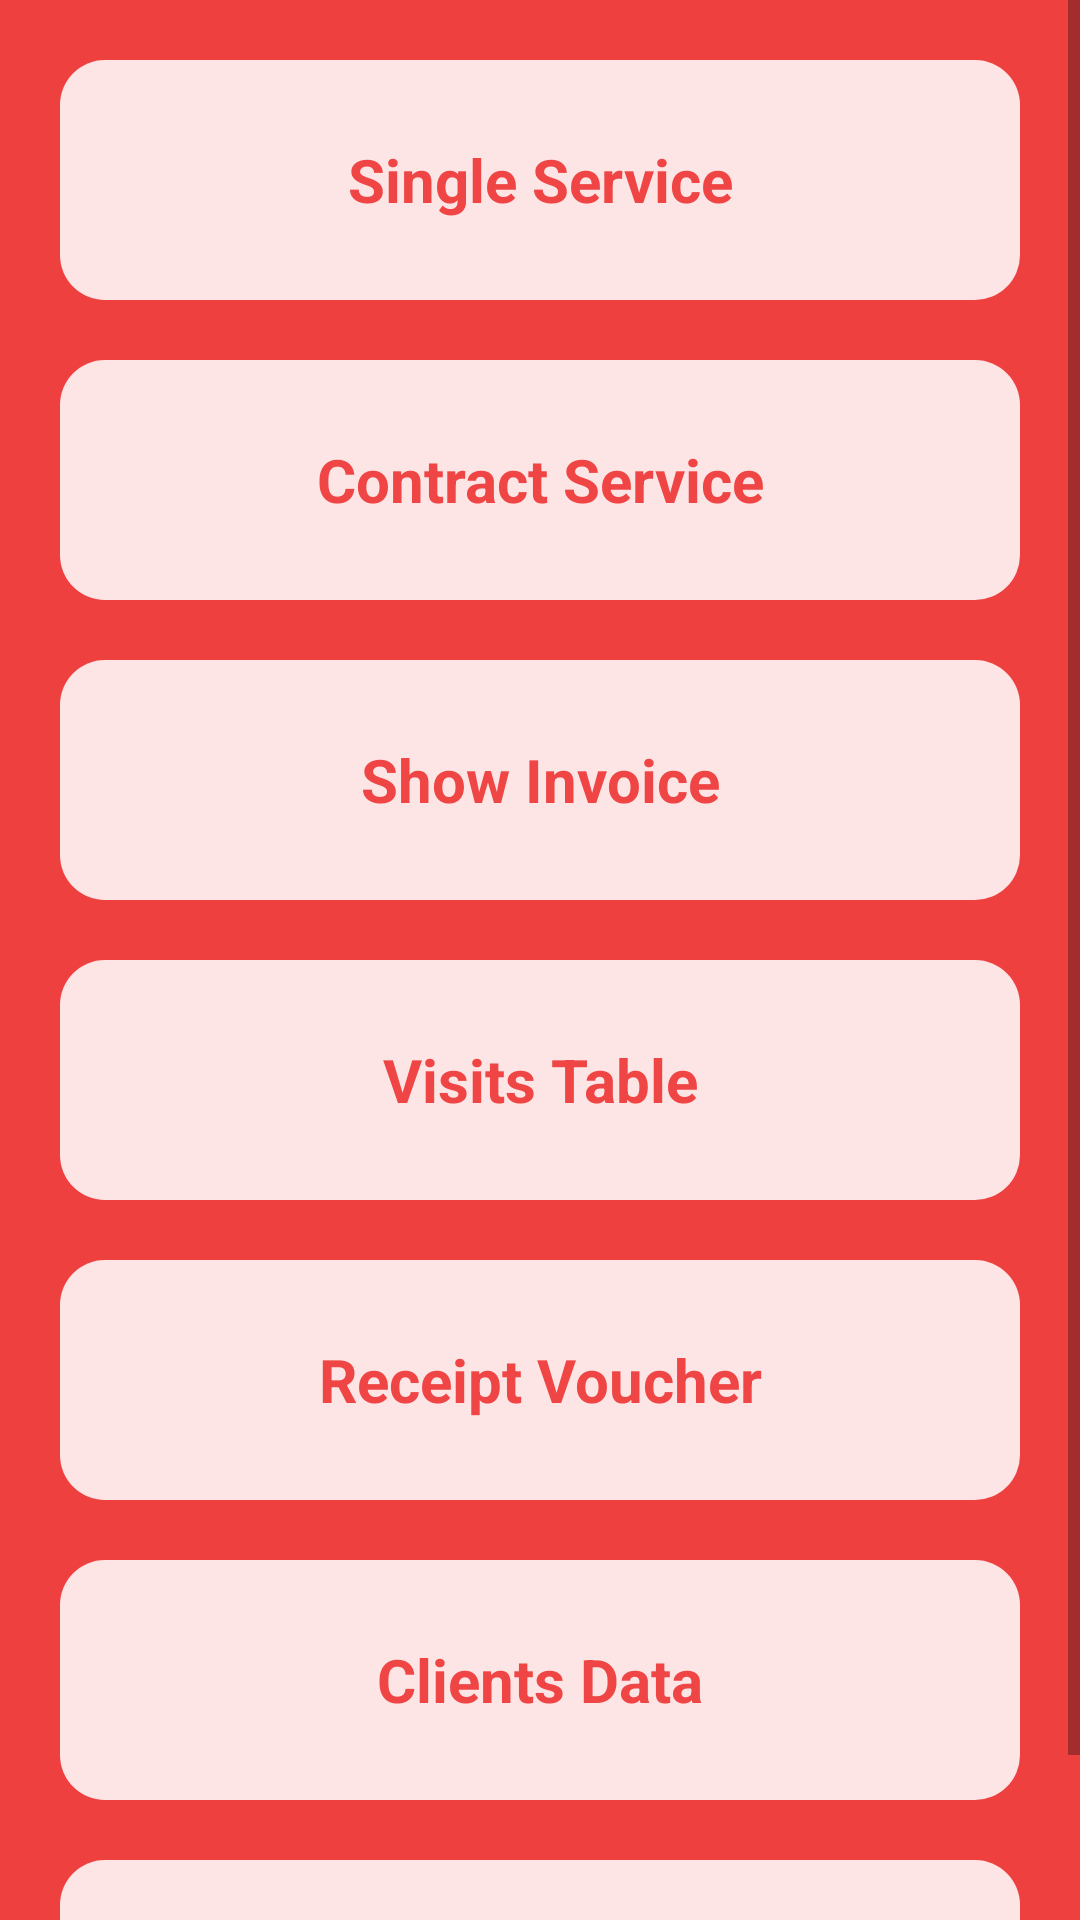

The Android layout XML behind this screen, and the referenced resources:
<!-- AndroidManifest.xml: application theme AppTheme -->
<!-- res/layout/activity_main.xml -->
<?xml version="1.0" encoding="utf-8"?>
<ScrollView
    xmlns:android="http://schemas.android.com/apk/res/android"
    xmlns:app="http://schemas.android.com/apk/res-auto"
    xmlns:tools="http://schemas.android.com/tools"
    android:layout_width="match_parent"
    android:layout_height="match_parent"
    tools:context=".MainActivity"
    android:background="@color/dark_red">

    <LinearLayout
        android:id="@+id/main_LL"
        android:layout_width="match_parent"
        android:layout_height="match_parent"
        android:orientation="vertical">

        <TextView
            android:id="@+id/single_service_id"
            android:layout_width="match_parent"
            android:layout_height="80dp"
            android:layout_marginStart="20dp"
            android:layout_marginTop="20dp"
            android:layout_marginEnd="20dp"
            android:background="@drawable/background_gray"
            android:gravity="center"
            android:text="Single Service"
            android:textColor="@color/light_red"
            android:textSize="20sp"
            android:textStyle="bold"/>

        <TextView
            android:id="@+id/contract_service"
            android:layout_width="match_parent"
            android:layout_height="80dp"
            android:layout_marginStart="20dp"
            android:layout_marginTop="20dp"
            android:layout_marginEnd="20dp"
            android:background="@drawable/background_gray"
            android:gravity="center"
            android:text="Contract Service"
            android:textColor="@color/light_red"
            android:textSize="20sp"
            android:textStyle="bold"/>

        <TextView
            android:id="@+id/invoice_id"
            android:layout_width="match_parent"
            android:layout_height="80dp"
            android:layout_marginStart="20dp"
            android:layout_marginTop="20dp"
            android:layout_marginEnd="20dp"
            android:background="@drawable/background_gray"
            android:gravity="center"
            android:text="Show Invoice"
            android:textColor="@color/light_red"
            android:textSize="20sp"
            android:textStyle="bold"/>

        <TextView
            android:id="@+id/visit_table"
            android:layout_width="match_parent"
            android:layout_height="80dp"
            android:layout_marginStart="20dp"
            android:layout_marginTop="20dp"
            android:layout_marginEnd="20dp"
            android:background="@drawable/background_gray"
            android:gravity="center"
            android:text="Visits Table"
            android:textColor="@color/light_red"
            android:textSize="20sp"
            android:textStyle="bold"/>

        <TextView
            android:id="@+id/receipt_voucher"
            android:layout_width="match_parent"
            android:layout_height="80dp"
            android:layout_marginStart="20dp"
            android:layout_marginTop="20dp"
            android:layout_marginEnd="20dp"
            android:background="@drawable/background_gray"
            android:gravity="center"
            android:text="Receipt Voucher"
            android:textColor="@color/light_red"
            android:textSize="20sp"
            android:textStyle="bold"/>

        <TextView
            android:id="@+id/clients_data"
            android:layout_width="match_parent"
            android:layout_height="80dp"
            android:layout_marginStart="20dp"
            android:layout_marginTop="20dp"
            android:layout_marginEnd="20dp"
            android:background="@drawable/background_gray"
            android:gravity="center"
            android:text="Clients Data"
            android:textColor="@color/light_red"
            android:textSize="20sp"
            android:textStyle="bold"/>

        <TextView
            android:id="@+id/companies_data"
            android:layout_width="match_parent"
            android:layout_height="80dp"
            android:layout_marginStart="20dp"
            android:layout_marginTop="20dp"
            android:layout_marginEnd="20dp"
            android:background="@drawable/background_gray"
            android:gravity="center"
            android:text="Companies Data"
            android:textColor="@color/light_red"
            android:textSize="20sp"
            android:textStyle="bold"/>

    </LinearLayout>

</ScrollView>
<!-- resources referenced by this layout -->
<resources>
  <color name="dark_red">#EF4040</color>
  <color name="light_red">#EF4545</color>
  <!-- drawable background_gray (drawable-v24) -->
  <?xml version="1.0" encoding="utf-8"?>
  <selector
  xmlns:android="http://schemas.android.com/apk/res/android"
  >
  
      <item android:state_pressed="true">
          <shape android:shape="rectangle"  >
              <solid android:color="@color/light_white" />
              <corners android:radius="15dp"/>
          </shape>
      </item>
  
      <item>
          <shape android:shape="rectangle"  >
              <solid android:color="@color/light_white" />
              <corners android:radius="15dp"/>
          </shape>
  
      </item>
  
  </selector>
  <style name="AppTheme" parent="Theme.AppCompat.Light.NoActionBar">
          
          <item name="colorPrimary">@color/colorPrimary</item>
          <item name="colorPrimaryDark">@color/colorPrimaryDark</item>
          <item name="colorAccent">@color/colorAccent</item>
      </style>
  <color name="light_white">#DCFFFFFF</color>
  <color name="colorPrimary">#03A9F4</color>
  <color name="colorPrimaryDark">#2196F3</color>
  <color name="colorAccent">#86BC2C</color>
</resources>
